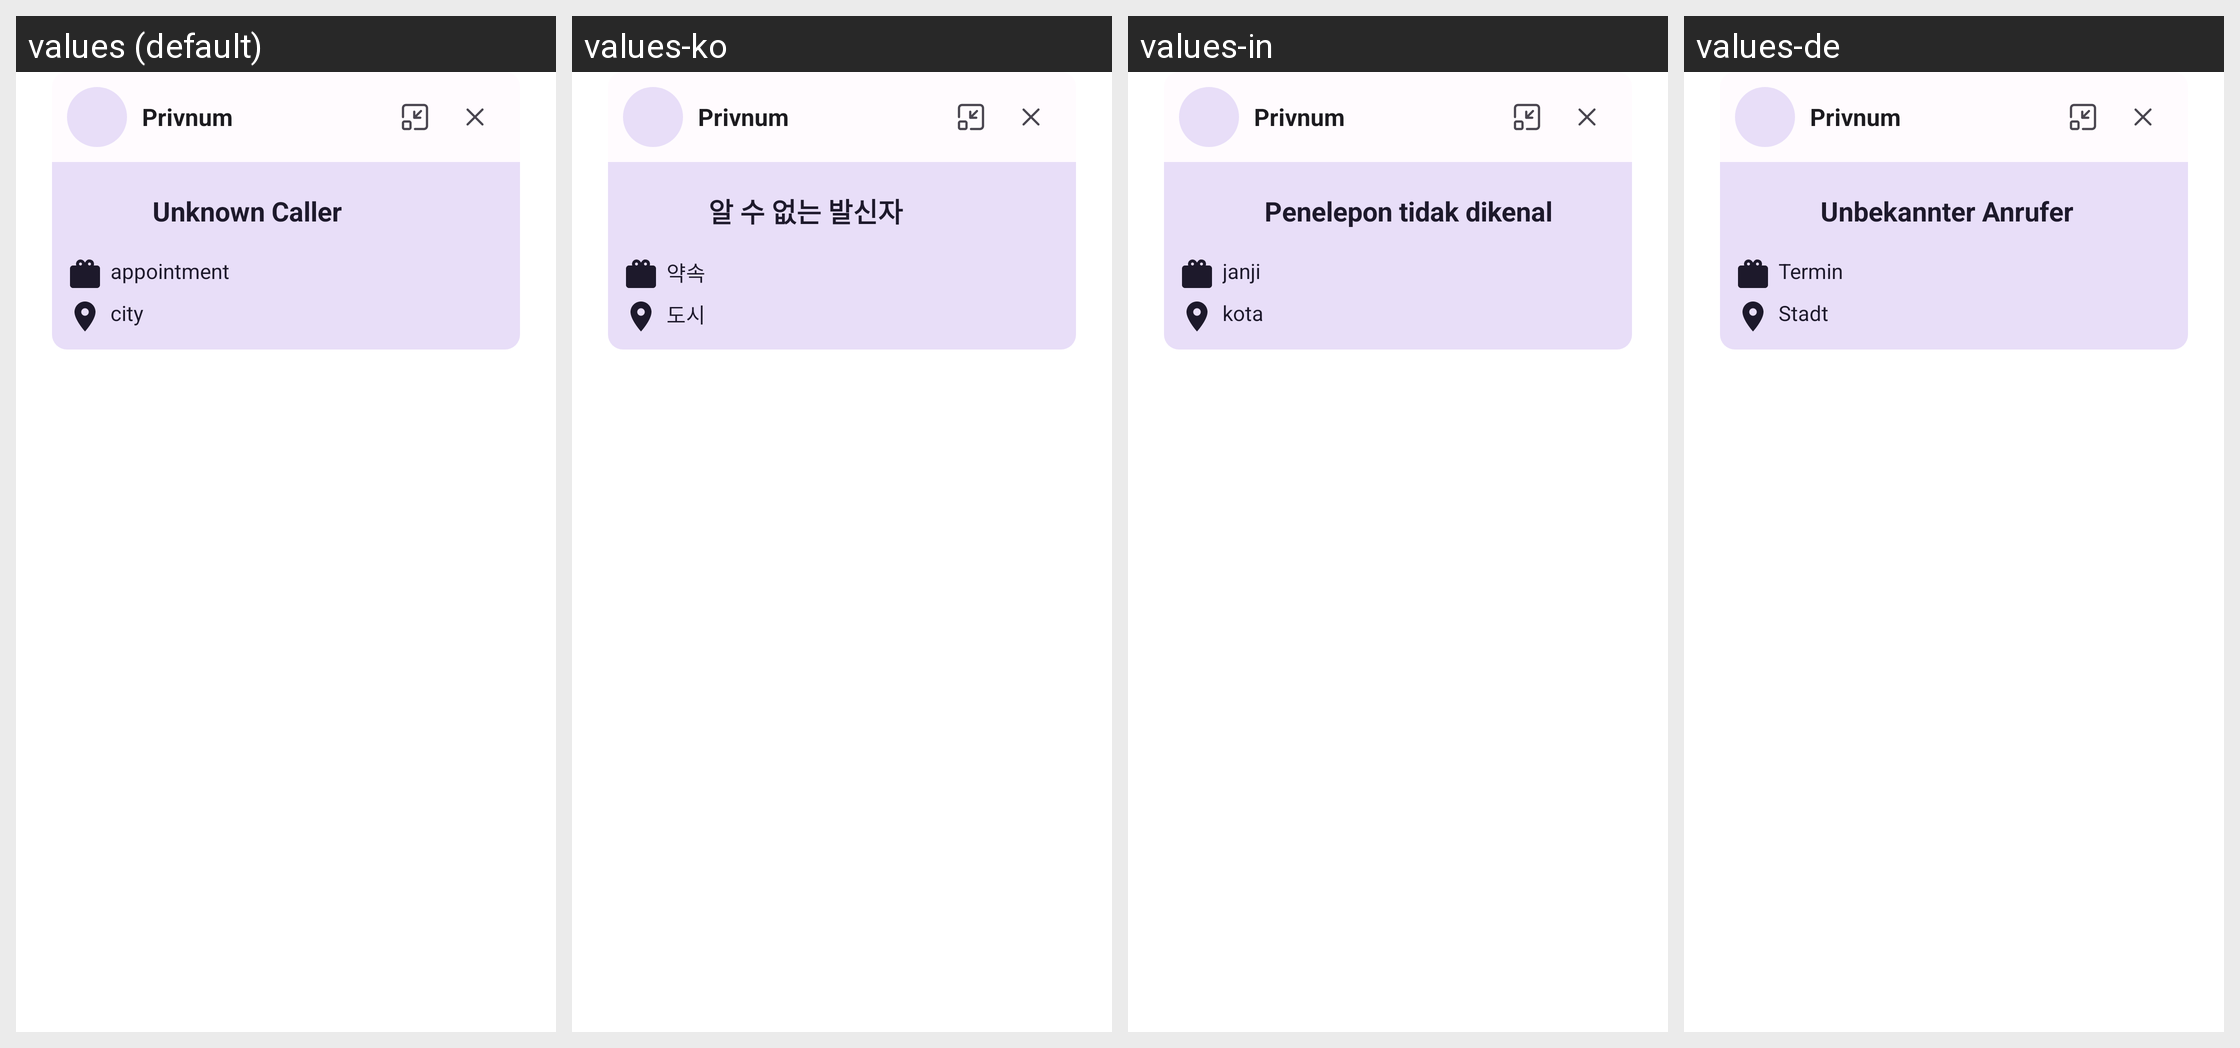

For this localized Android screen grid, give each drawn string resource with its value in every locale shown.
Android screen res/layout/caller_info_dialog.xml rendered under 4 locales, left to right: values (default), values-ko, values-in, values-de. Device: Nexus 5 (rendered at 1080×1920; each locale shown at half size, 540×960, under a caption strip naming it); theme Theme.MaterialComponents.DayNight.NoActionBar.
Other locales in the repository, not shown: values-ar, values-es, values-fr, values-hi, values-ja, values-pt-rBR.
Strings drawn on this screen, with the default value and each locale's value (text and hints the layout hard-codes, and strings that could not be matched under every locale, appear in the picture but are not listed):

app_name
  values: Privnum
  values-ko: Privnum
  values-in: Privnum
  values-de: Privnum

unknown_caller
  values: Unknown Caller
  values-ko: 알 수 없는 발신자
  values-in: Penelepon tidak dikenal
  values-de: Unbekannter Anrufer

appointment
  values: appointment
  values-ko: 약속
  values-in: janji
  values-de: Termin

city
  values: city
  values-ko: 도시
  values-in: kota
  values-de: Stadt
